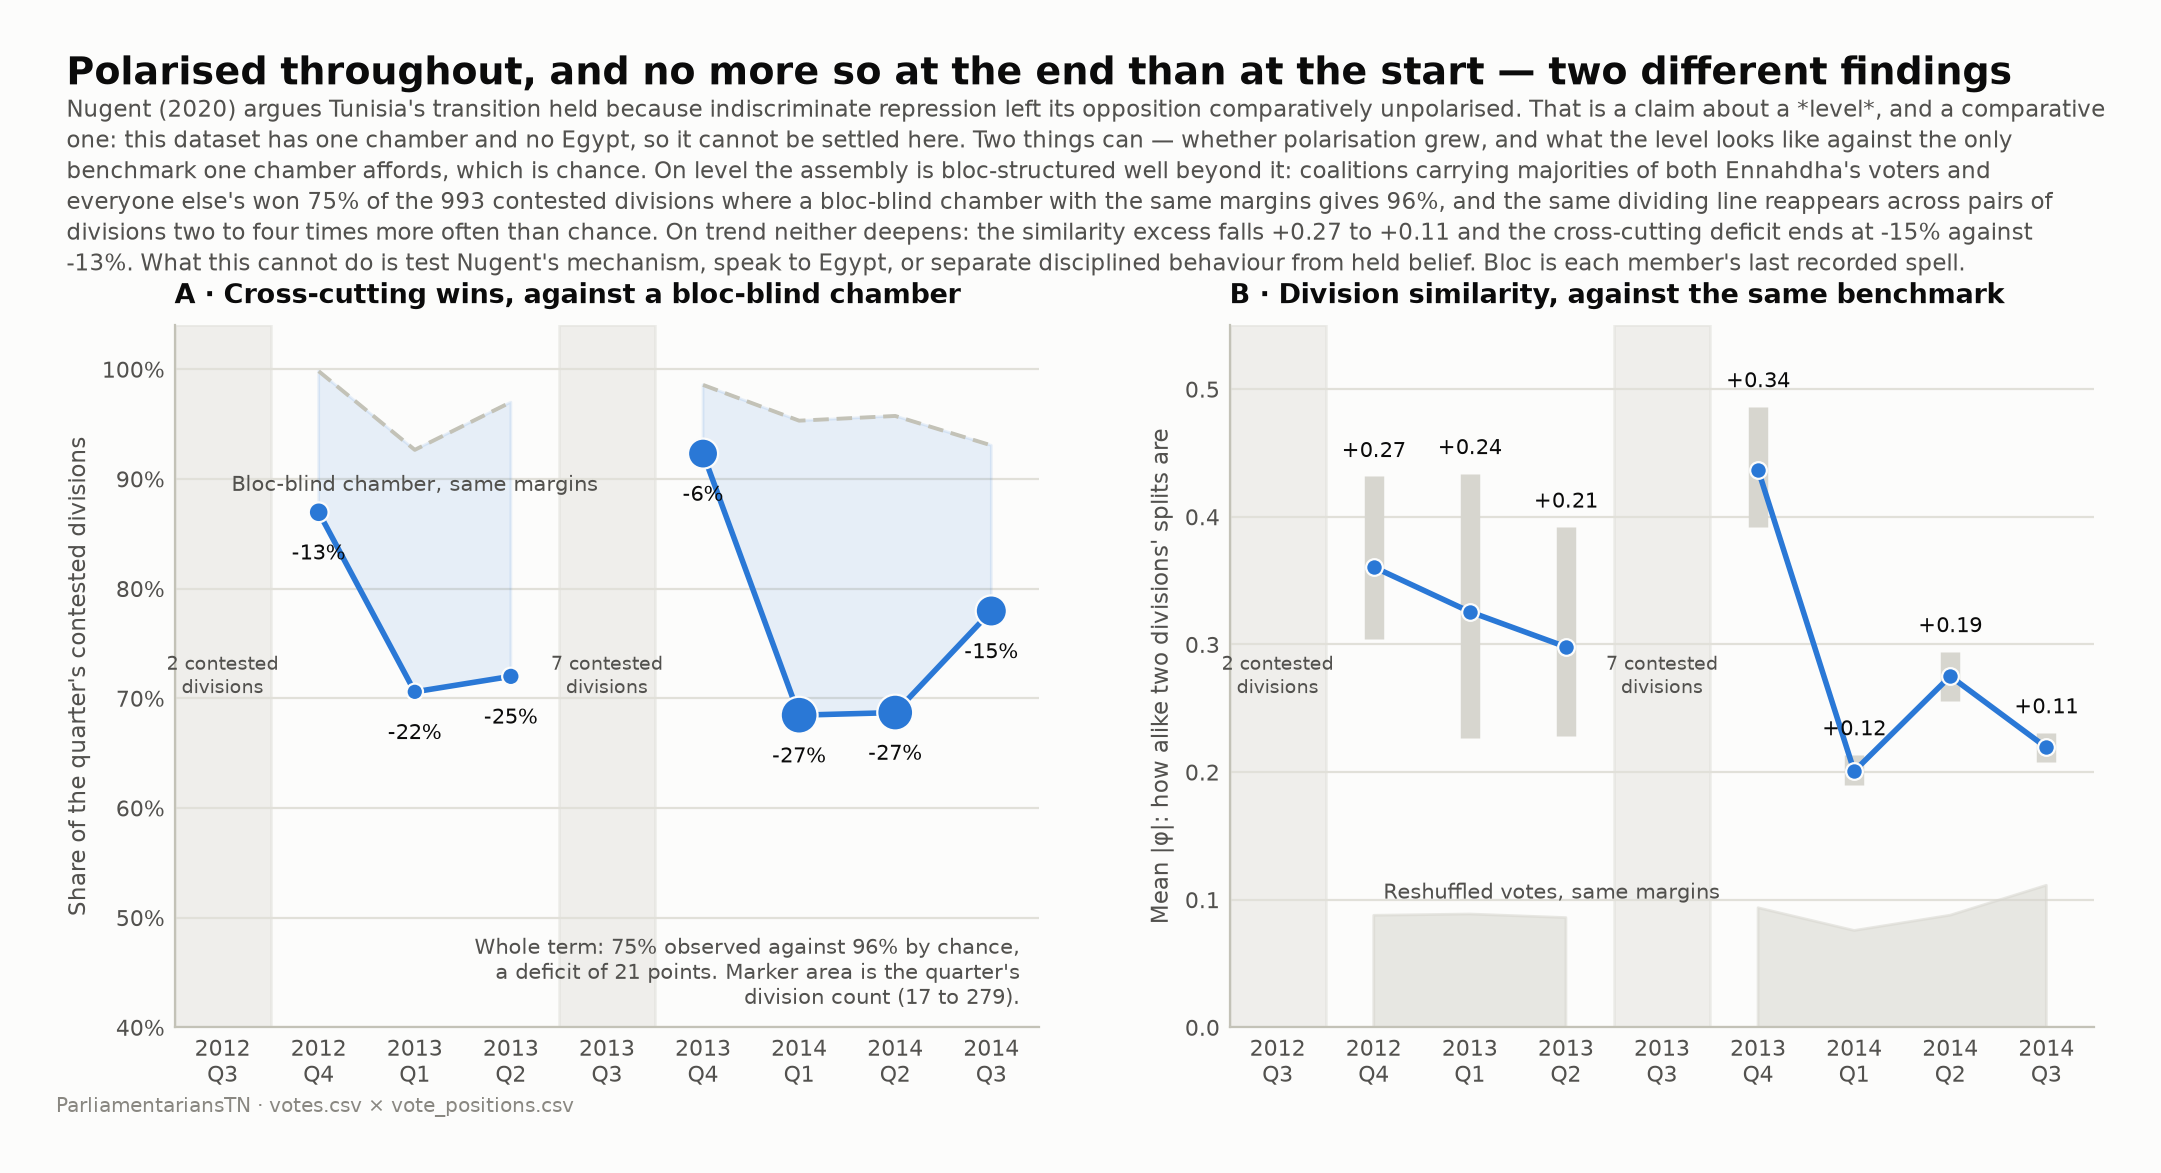

The data file committed next to this chart (first rows):
quarter, contested_divisions, sitting_days, cross_cutting_wins, cross_cutting_null, cross_cutting_excess, division_similarity, ci_low, ci_high, permutation_null, excess
2012Q3, 2, 2, , , , , , , , 
2012Q4, 46, 11, 0.8696, 0.9982, -0.1286, 0.3606, 0.304, 0.4316, 0.0878, 0.2728
2013Q1, 17, 5, 0.7059, 0.9265, -0.2206, 0.3256, 0.2264, 0.4339, 0.0888, 0.2367
2013Q2, 25, 12, 0.72, 0.97, -0.25, 0.2981, 0.2281, 0.392, 0.086, 0.2121
2013Q3, 7, 5, , , , , , , , 
2013Q4, 169, 13, 0.9231, 0.9857, -0.0626, 0.4369, 0.3923, 0.4863, 0.0937, 0.3432
2014Q1, 279, 24, 0.6846, 0.9531, -0.2685, 0.2007, 0.1902, 0.2136, 0.0759, 0.1248
2014Q2, 262, 22, 0.687, 0.9574, -0.2704, 0.2751, 0.2559, 0.2944, 0.0879, 0.1872
2014Q3, 186, 25, 0.7796, 0.9306, -0.151, 0.2193, 0.2077, 0.2308, 0.1113, 0.108
